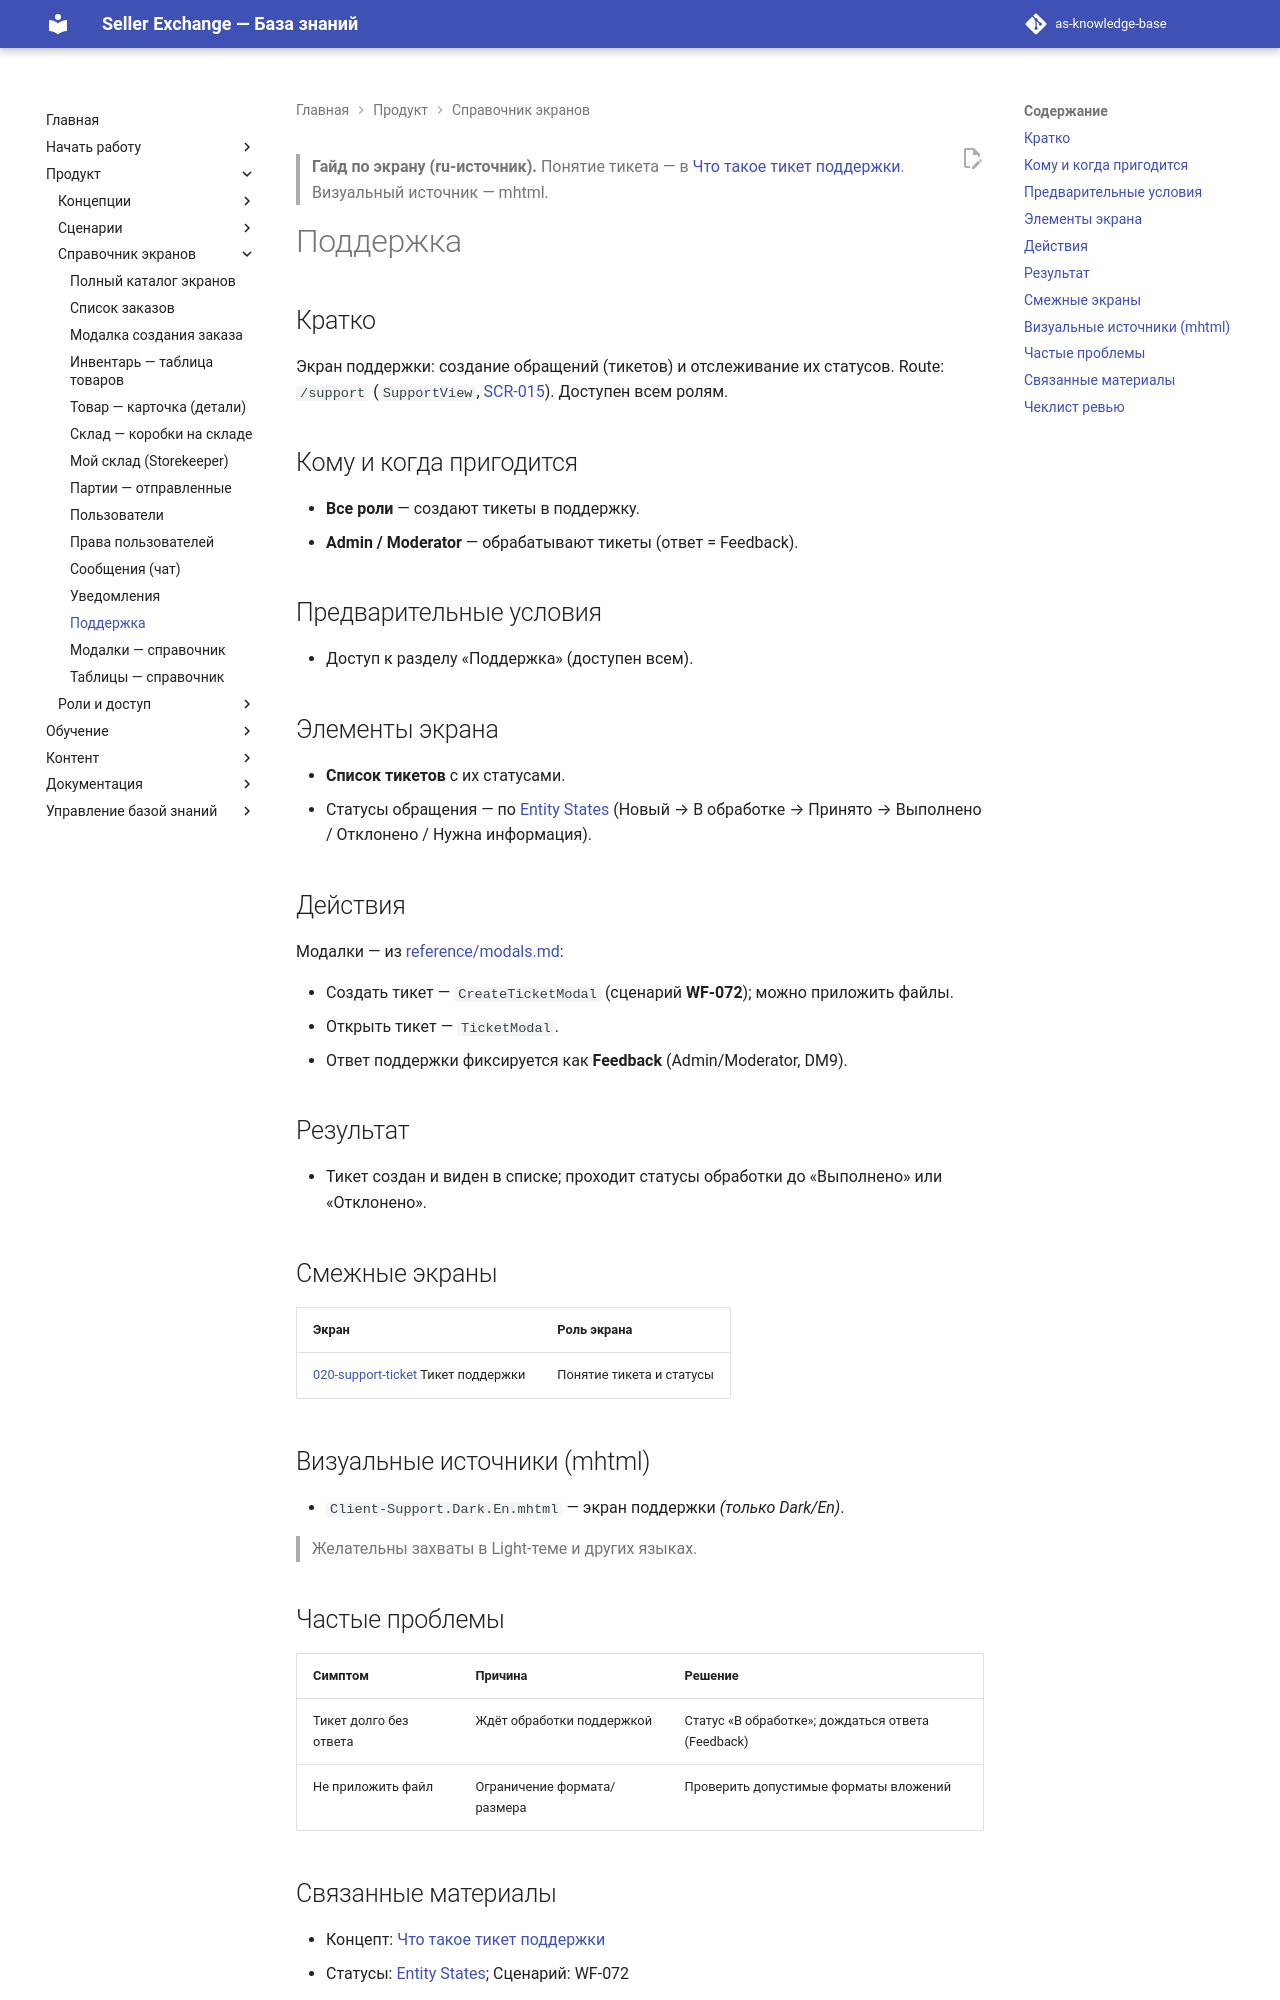

repository: elviradesign-ux/as-knowledge-base · page: articles/screens/support/index.html · generator: mkdocs

---
title: "Поддержка"
slug: support
article_type: Screen Guide
section: Screens Reference
status: approved
difficulty: beginner
locale: ru
localization_status: ru-source
audience: [Client, Buyer, Supervisor, Researcher, Storekeeper, Freelancer, Admin]
roles: [Client, Buyer, Supervisor, Researcher, Storekeeper, Freelancer, Admin]
modules: [Support]
entities: [Support Ticket, Feedback]
workflows: [WF-072]
related_screens: [SCR-015]
related_entities: [Support Ticket, Feedback, User]
related_articles: [020-support-ticket]
seo_title: "Поддержка: гайд по экрану Seller Exchange"
seo_description: "Гайд по экрану поддержки в Seller Exchange: создание тикета, просмотр обращений и их статусов, ответ поддержки."
owner: TBD
last_updated: 2026-07-03
review_by: 2026-10-03
locales: [en, ru, zh, ua]
source_documents:
  - SCREEN_CATALOG.md (SCR-015)
  - reference/modals.md (CreateTicketModal, TicketModal)
  - ENTITY_STATES.md (Статус обращения)
  - WORKFLOW_CATALOG.md (WF-072)
  - figma-mcp/sources/mhtml/ (захват)
validation_status: confirmed
---

> **Гайд по экрану (ru-источник).** Понятие тикета — в
> [Что такое тикет поддержки](../foundations/020-support-ticket.md). Визуальный
> источник — mhtml.

# Поддержка

## Кратко

Экран поддержки: создание обращений (тикетов) и отслеживание их статусов. Route:
`/support` (`SupportView`, [SCR-015](../../SCREEN_CATALOG.md)). Доступен всем ролям.

## Кому и когда пригодится

- **Все роли** — создают тикеты в поддержку.
- **Admin / Moderator** — обрабатывают тикеты (ответ = Feedback).

## Предварительные условия

- Доступ к разделу «Поддержка» (доступен всем).

## Элементы экрана

- **Список тикетов** с их статусами.
- Статусы обращения — по [Entity States](../../ENTITY_STATES.md)
  (Новый → В обработке → Принято → Выполнено / Отклонено / Нужна информация).

## Действия

Модалки — из [reference/modals.md](../../reference/modals.md):

- Создать тикет — `CreateTicketModal` (сценарий **WF-072**); можно приложить файлы.
- Открыть тикет — `TicketModal`.
- Ответ поддержки фиксируется как **Feedback** (Admin/Moderator, DM9).

## Результат

- Тикет создан и виден в списке; проходит статусы обработки до «Выполнено» или
  «Отклонено».

## Смежные экраны

| Экран | Роль экрана |
|---|---|
| [020-support-ticket](../foundations/020-support-ticket.md) Тикет поддержки | Понятие тикета и статусы |

## Визуальные источники (mhtml)

- `Client-Support.Dark.En.mhtml` — экран поддержки _(только Dark/En)_.

> Желательны захваты в Light-теме и других языках.

## Частые проблемы

| Симптом | Причина | Решение |
|---|---|---|
| Тикет долго без ответа | Ждёт обработки поддержкой | Статус «В обработке»; дождаться ответа (Feedback) |
| Не приложить файл | Ограничение формата/размера | Проверить допустимые форматы вложений |
